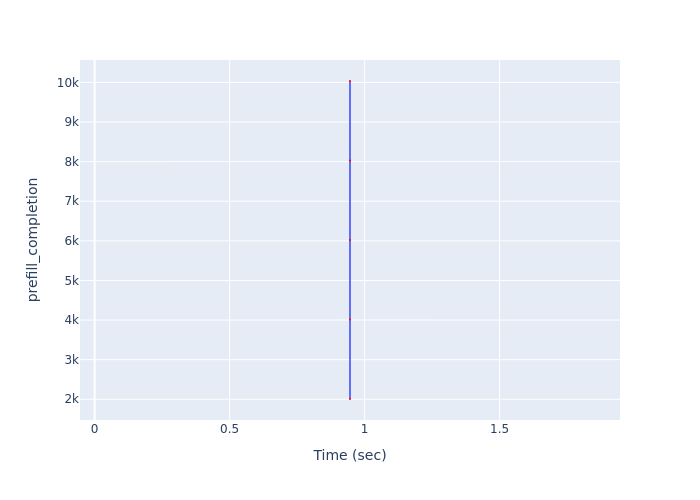

The table this chart was drawn from, first rows:
Time (sec), prefill_completion
0.9458, 2007
0.9458, 4014
0.9458, 6021
0.9458, 8028
0.9458, 10035
